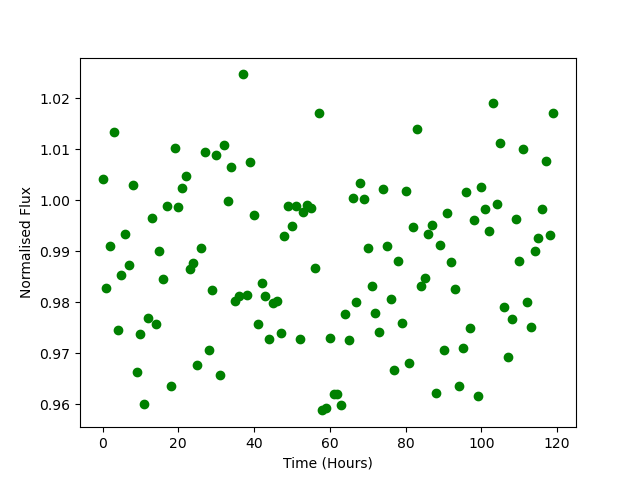

Values plotted in this chart, from the file beside it:
Time, Flux
0.0, 1.004
1.0, 0.9827
2.0, 0.9909
3.0, 1.013
4.0, 0.9746
5.0, 0.9854
6.0, 0.9933
7.0, 0.9872
8.0, 1.003
9.0, 0.9662
10.0, 0.9737
11.0, 0.96
12.0, 0.9769
13.0, 0.9964
14.0, 0.9757
15.0, 0.9901
16.0, 0.9845
17.0, 0.9988
18.0, 0.9635
19.0, 1.01
20.0, 0.9986
21.0, 1.002
22.0, 1.005
23.0, 0.9865
24.0, 0.9877
25.0, 0.9676
26.0, 0.9905
27.0, 1.009
28.0, 0.9707
29.0, 0.9824
30.0, 1.009
31.0, 0.9657
32.0, 1.011
33.0, 0.9999
34.0, 1.006
35.0, 0.9801
36.0, 0.9812
37.0, 1.025
38.0, 0.9814
39.0, 1.008
40.0, 0.9971
41.0, 0.9756
42.0, 0.9837
43.0, 0.9812
44.0, 0.9727
45.0, 0.9799
46.0, 0.9802
47.0, 0.9739
48.0, 0.993
49.0, 0.9989
50.0, 0.9949
51.0, 0.9989
52.0, 0.9727
53.0, 0.9977
54.0, 0.999
55.0, 0.9985
56.0, 0.9867
57.0, 1.017
58.0, 0.9587
59.0, 0.9592
... 60 more rows
